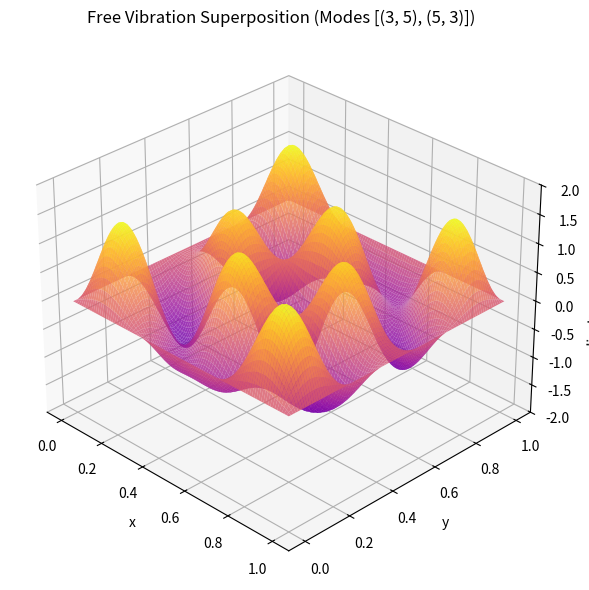

Here is the Python script that generated this plot:
import numpy as np
import matplotlib.pyplot as plt
from matplotlib import animation


class MembraneAnimation:
    def __init__(self, save_gif=False, gif_filename="membrane_animation.gif", gif_fps=15):
        # --- Parameters ---
        self.Lx, self.Ly = 1.0, 1.0
        self.k = 1.0  # frequency scale from article
        self.modes = [(3, 5), (5, 3)]
        self.amplitudes = [1.0, 0.6]
        self.Nx, self.Ny = 100, 100
        self.T = 10.0  # Total animation duration in seconds

        # Display settings
        self.display_fps = 50
        self.frames_total = int(self.T * self.display_fps)

        # GIF settings
        self.save_gif = save_gif
        self.gif_filename = gif_filename
        self.gif_fps = gif_fps  # Separate FPS for GIF
        self.gif_writer = None

        self.setup_components()
        self.setup_figure()

    def setup_components(self):
        x = np.linspace(0, self.Lx, self.Nx)
        y = np.linspace(0, self.Ly, self.Ny)
        self.X, self.Y = np.meshgrid(x, y)

        self.spatial_components = []
        self.omegas = []
        for (m, n), A in zip(self.modes, self.amplitudes):
            shape = A * np.sin(m * np.pi * self.X / self.Lx) * \
                np.sin(n * np.pi * self.Y / self.Ly)
            omega = 2 * np.pi * self.k * \
                np.sqrt((m/self.Lx)**2 + (n/self.Ly)**2)
            self.spatial_components.append(shape)
            self.omegas.append(omega)

        self.spatial_components = np.array(self.spatial_components)
        self.omegas = np.array(self.omegas)

    def setup_figure(self):
        self.fig = plt.figure(figsize=(7, 6), dpi=100)
        self.ax = self.fig.add_subplot(111, projection="3d")
        self.ax.set_title(
            f"Free Vibration Superposition (Modes {self.modes})", pad=10
        )
        self.ax.set_xlabel("x")
        self.ax.set_ylabel("y")
        self.ax.set_zlabel("displacement Z")
        self.ax.set_zlim(-2, 2)
        self.ax.view_init(elev=30, azim=-45)

        Z0 = self.displacement(0)
        self.surf = self.ax.plot_surface(self.X, self.Y, Z0, cmap="plasma",
                                         antialiased=True, rstride=1, cstride=1, alpha=0.8)

    def displacement(self, t):
        # cosine-only, free oscillation as in article
        time_factors = np.cos(self.omegas * t)
        return np.sum(self.spatial_components * time_factors[:, np.newaxis, np.newaxis], axis=0)

    def update(self, frame):
        t = frame / self.display_fps
        Z = self.displacement(t)
        self.surf.remove()
        self.surf = self.ax.plot_surface(self.X, self.Y, Z, cmap="plasma",
                                         antialiased=True, rstride=1, cstride=1, alpha=0.8)
        return self.surf,

    def animate(self):
        if self.save_gif:
            from matplotlib.animation import PillowWriter
            self.gif_writer = PillowWriter(fps=self.gif_fps, bitrate=1200)
            gif_frames_total = int(self.T * self.gif_fps)
        else:
            gif_frames_total = self.frames_total

        self.ani = animation.FuncAnimation(
            self.fig,
            self.update,
            frames=gif_frames_total if self.save_gif else self.frames_total,
            interval=1000/self.display_fps,
            blit=False,
            repeat=True
        )

        plt.tight_layout()

        if self.save_gif:
            self.ani.save(self.gif_filename, writer=self.gif_writer, dpi=80)

        plt.show()


if __name__ == "__main__":
    anim = MembraneAnimation(
        save_gif=False,
        gif_filename="membrane_slow.gif",
        gif_fps=5
    )
    anim.animate()
